Dataset: abeilles-cap200 (GitHub, axelcarlier/abeilles-cap200). Classes: Amegilla quadrifasciata, Andrena agilissima, Andrena bicolor, Andrena cineraria, Andrena clarkella, Andrena denticulata, Andrena flavipes, Andrena florea, Andrena fulva, Andrena gravida, Andrena haemorrhoa, Andrena hattorfiana, Andrena nigroaenea, Andrena nitida, Andrena nycthemera, Andrena thoracica, Andrena vaga, Andrena ventralis, Anthidiellum strigatum, Anthidium florentinum, Anthidium manicatum, Anthidium oblongatum, Anthidium septemspinosum, Anthophora bimaculata, Anthophora furcata, Anthophora plumipes, Apis mellifera, Apis mellifera iberiensis, Bombus argillaceus, Bombus bohemicus, Bombus campestris, Bombus hortorum, Bombus humilis, Bombus hypnorum, Bombus lapidarius, Bombus lucorum, Bombus muscorum, Bombus pascuorum, Bombus pratorum, Bombus ruderatus, Bombus rupestris, Bombus sylvarum, Bombus terrestris, Bombus terrestris lusitanicus, Bombus vestalis, Ceratina cucurbitina, Chelostoma florisomne, Colletes cunicularius, Colletes hederae, Dasypoda hirtipes, Halictus rubicundus, Halictus scabiosae, Halictus sexcinctus, Heriades truncorum, Hylaeus variegatus, Lithurgus chrysurus, Macropis europaea, Megachile centuncularis, Megachile ericetorum, Megachile sculpturalis, Melecta albifrons, Nomada goodeniana, Nomada lathburiana, Osmia aurulenta, Osmia bicolor, Osmia bicornis, Osmia caerulescens, Osmia cornuta, Rhodanthidium septemdentatum, Rhodanthidium sticticum, Sphecodes albilabris, Xylocopa valga, Xylocopa violacea.

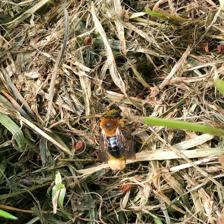
Label: Andrena nitida

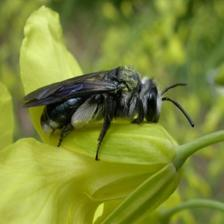
Label: Andrena agilissima

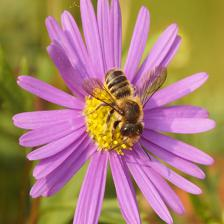
Label: Megachile centuncularis

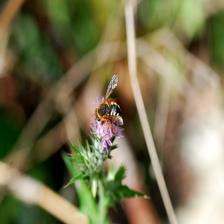
Label: Rhodanthidium septemdentatum

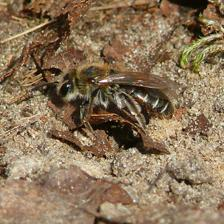
Label: Andrena ventralis

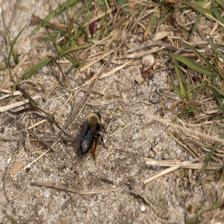
Label: Andrena clarkella
